Run: headless pygame with SDL's dummy video driver; simulated clock (each Clock.tick advances the game by its frame time, no real sleeping); random seed 0; keys injected as events and as key.get_pressed() state; mouse plan: one left click at the window centre at the start of phase 2, then a move to the lower-right quarter at the start of phase 3.
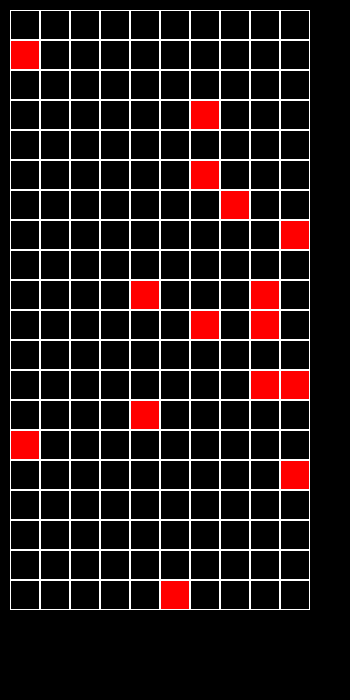
Frame 1 of 4 · flips 1–60 · no input
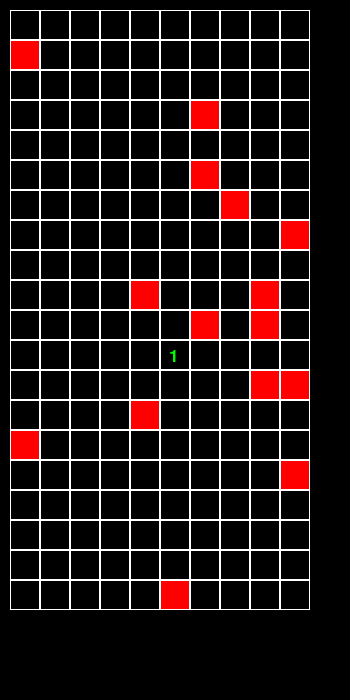
Frame 2 of 4 · flips 61–180 · clicked the window centre · tapped SPACE, RETURN · held RIGHT (→), D
Frame 3 of 4 · flips 181–300 · moved the mouse to the lower-right quarter · held DOWN (↓), S · screen unchanged from frame 2, image omitted
Frame 4 of 4 · flips 301–420 · held LEFT (←), A, UP (↑), W · screen unchanged from frame 3, image omitted

The pygame program that drew these frames:

import pygame
from random import randrange


class Board:
    def __init__(self, width, height):
        self.width = width
        self.height = height
        self.board = [[-1] * width for _ in range(height)]
        self.left = 10
        self.top = 10
        self.cell_size = 30

    def set_view(self, left, top, cell_size):
        self.left = left
        self.top = top
        self.cell_size = cell_size

    def render(self, screen):
        for y in range(self.height):
            for x in range(self.width):
                if self.board[y][x] == 10:
                    pygame.draw.rect(screen, pygame.color.Color("red"),
                                     (self.left + x * self.cell_size, self.top + y * self.cell_size,
                                                     self.cell_size, self.cell_size))
                elif self.board[y][x] != -1:
                    count = self.board[y][x]
                    coord = (x, y)
                    font = pygame.font.Font(None, 25)
                    number = font.render(str(count), True, pygame.Color("green"))
                    screen.blit(number, (coord[0] * self.cell_size + self.left + number.get_width(),
                                         coord[1] * self.cell_size + self.top + number.get_height() // 2))
                pygame.draw.rect(screen, (255, 255, 255), (self.left + x * self.cell_size, self.top + y * self.cell_size,
                                                 self.cell_size, self.cell_size), 1)

    def get_cell(self, mouse_pos):
        if mouse_pos[0] < self.left or mouse_pos[0] > self.left + self.cell_size * self.width \
                or mouse_pos[1] < self.top or mouse_pos[1] > self.top + self.cell_size * self.height:
            return None
        return ((mouse_pos[0] - self.left) // self.cell_size, (mouse_pos[1] - self.top) // self.cell_size)

    def on_click(self, cell_coords):
        pass

    def get_click(self, mouse_pos):
        answer = self.get_cell(mouse_pos)
        if answer:
            self.on_click(answer)


class Minesweeper(Board):
    def __init__(self, width, height, count_mines):
        super().__init__(width, height)
        self.set_mines(count_mines)

    def set_mines(self, count_mines):
        coords = []
        for y in range(self.height):
            for x in range(self.width):
                coords.append((y, x))
        mines = []
        for _ in range(count_mines):
            mines.append(coords.pop(randrange(len(coords))))
        for el in mines:
            self.board[el[0]][el[1]] = 10


    def on_click(self, cell_coords):
        if self.board[cell_coords[1]][cell_coords[0]] == -1:
            self.open_cell(cell_coords)

    def open_cell(self, coord):
        count = self.around_count(coord)
        self.board[coord[1]][coord[0]] = count

    def around_count(self, coord):
        count = 0
        for y in range(coord[1] - 1, coord[1] + 2):
            if y < 0 or y >= self.height:
                continue
            for x in range(coord[0] - 1, coord[0] + 2):
                if x < 0 or x >= self.width or (y, x) == coord:
                    continue
                if self.board[y][x] == 10:
                    count += 1
        return count


if __name__ == '__main__':
    pygame.init()
    size = width, height = 350, 700
    screen = pygame.display.set_mode(size)

    sweeper = Minesweeper(10, 20, 15)
    running = True
    speed = 10
    clock = pygame.time.Clock()
    while running:
        for event in pygame.event.get():
            if event.type == pygame.QUIT:
                running = False
            if event.type == pygame.MOUSEBUTTONDOWN:
                sweeper.get_click(event.pos)
        screen.fill((0, 0, 0))
        sweeper.render(screen)
        clock.tick(speed)
        pygame.display.flip()
